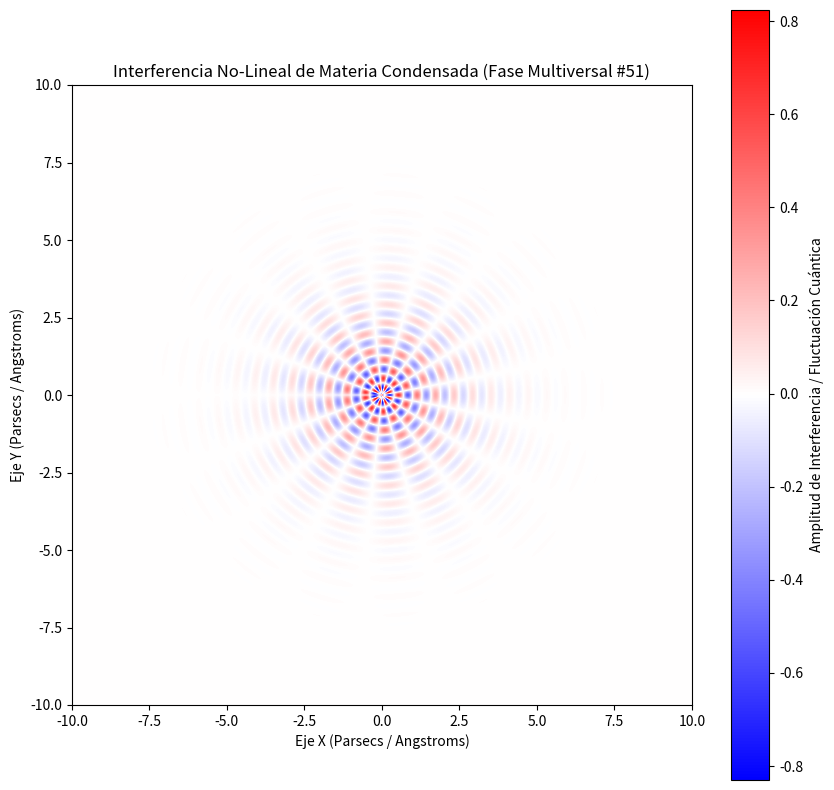

This figure's Python source:
%matplotlib inline
# Simulación Multiversal: Materia Condensada - Variante 51
import numpy as np
import matplotlib.pyplot as plt

# Parámetros Físicos No-Lineales
omega_1 = 10.502
omega_2 = 8.445
lambda_decay = 0.761
phase_shift = 2.163

x = np.linspace(-10, 10, 800)
y = np.linspace(-10, 10, 800)
X, Y = np.meshgrid(x, y)

# Dinámica de Fluidos / Campos Tensor-Escalares (Fase Multiversal)
R = np.sqrt(X**2 + Y**2) + 1e-5
Z = (np.sin(omega_1 * R + phase_shift) * np.cos(omega_2 * np.arctan2(Y, X))) * np.exp(-lambda_decay * R)

plt.figure(figsize=(10, 10))
plt.imshow(Z, cmap='bwr', extent=[-10, 10, -10, 10], origin='lower')
plt.colorbar(label='Amplitud de Interferencia / Fluctuación Cuántica')
plt.title(r'Interferencia No-Lineal de Materia Condensada (Fase Multiversal #51)')
plt.xlabel('Eje X (Parsecs / Angstroms)')
plt.ylabel('Eje Y (Parsecs / Angstroms)')
plt.show()
